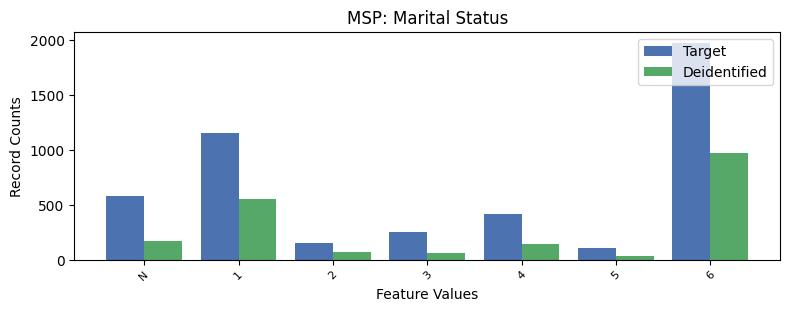

Values plotted in this chart, from the file beside it:
, MSP, count_target, count_deidentified
0, 6, 1972, 969
1, 1, 1148, 554
2, -1, 582, 168
3, 4, 419, 141
4, 3, 253, 59
5, 2, 150, 73
6, 5, 110, 35
